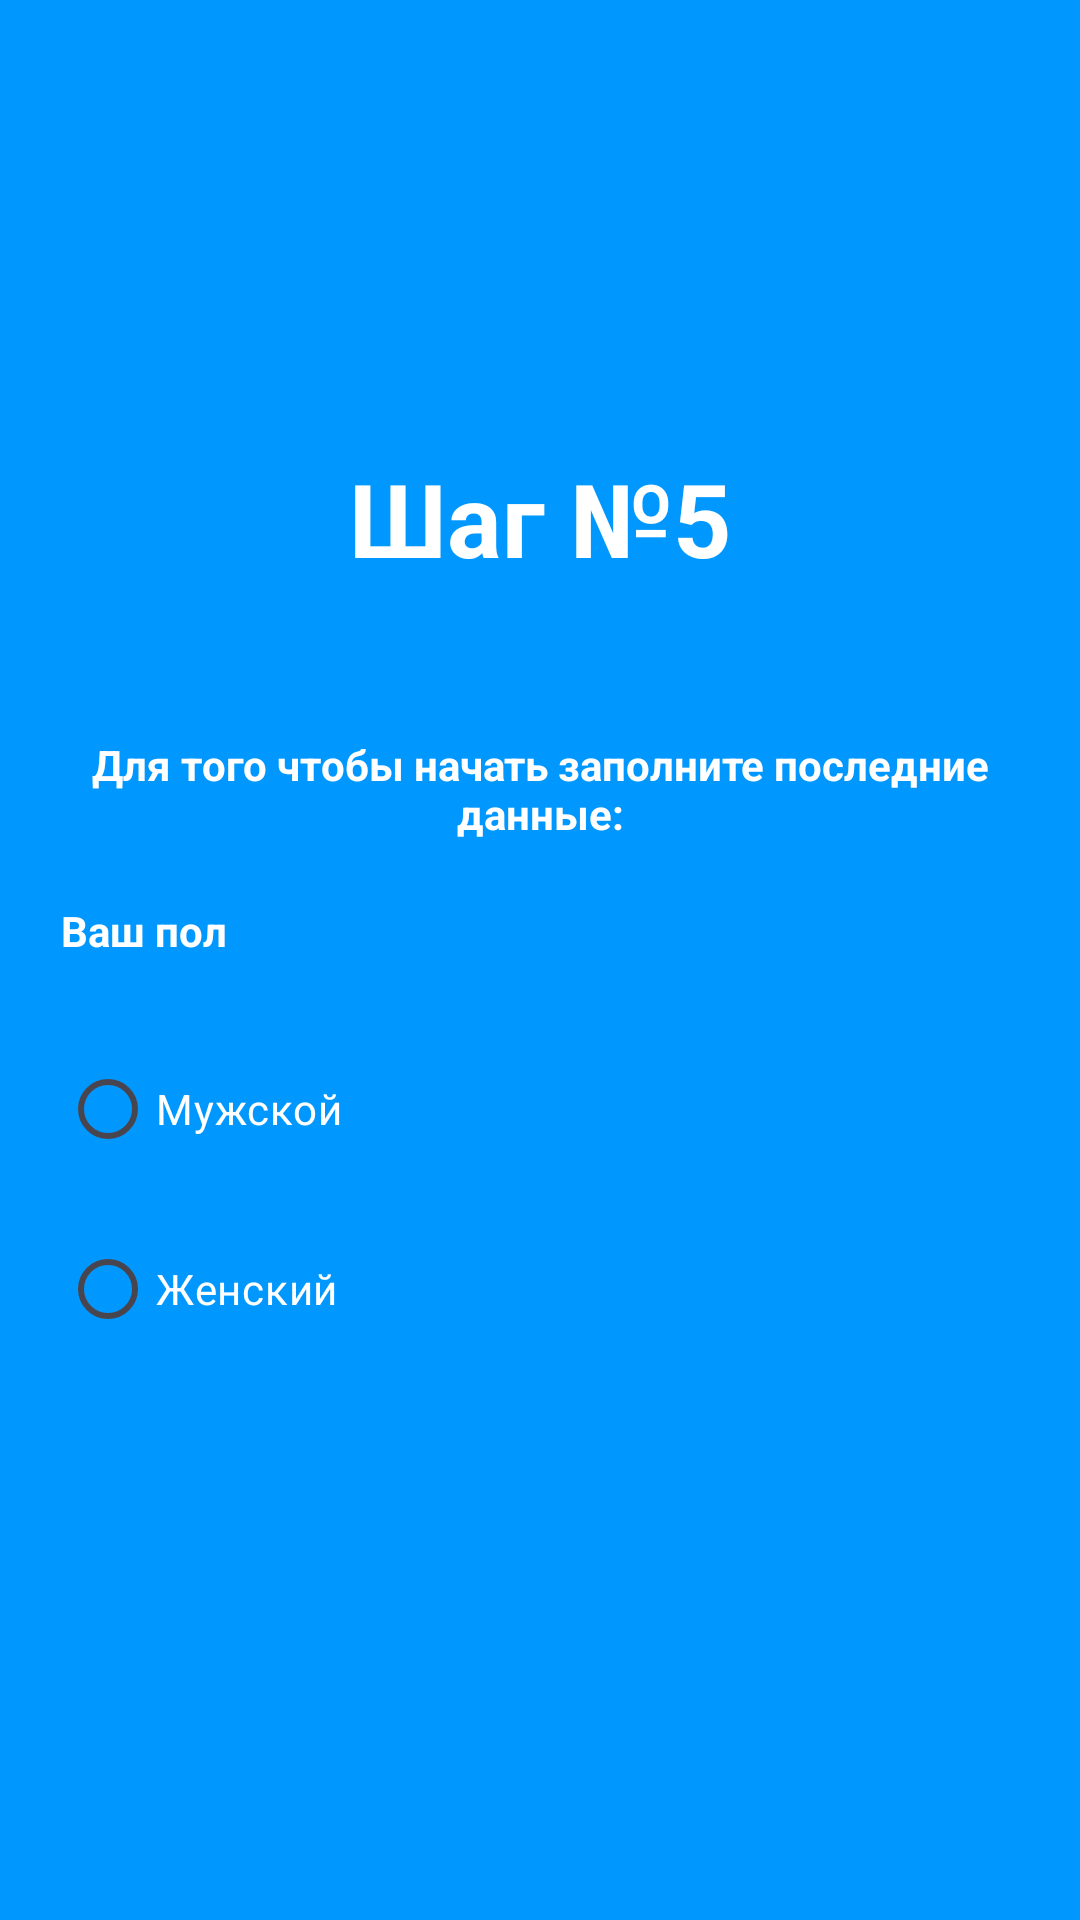

Android layout source for this screen:
<!-- AndroidManifest.xml: application theme Theme.ExpertSystems -->
<!-- res/layout/step_5.xml -->
<?xml version="1.0" encoding="utf-8"?>
<androidx.constraintlayout.widget.ConstraintLayout xmlns:android="http://schemas.android.com/apk/res/android"
    xmlns:app="http://schemas.android.com/apk/res-auto"
    android:layout_width="match_parent"
    android:layout_height="match_parent"
    android:background="#0097ff">

    <TextView
        android:id="@+id/title"
        android:layout_width="wrap_content"
        android:layout_height="wrap_content"
        android:layout_marginTop="150dp"
        android:text="Шаг №5"
        android:textColor="@color/white"
        android:textSize="34sp"
        android:textStyle="bold"
        app:layout_constraintEnd_toEndOf="parent"
        app:layout_constraintHorizontal_bias="0.5"
        app:layout_constraintStart_toStartOf="parent"
        app:layout_constraintTop_toTopOf="parent" />

    <TextView
        android:id="@+id/greetings"
        android:layout_width="match_parent"
        android:layout_height="wrap_content"
        android:layout_marginStart="20dp"
        android:layout_marginTop="50dp"
        android:layout_marginEnd="20dp"
        android:text="Для того чтобы начать заполните последние данные:"
        android:textAlignment="center"
        android:textColor="@color/white"
        android:textSize="14sp"
        android:textStyle="bold"
        app:layout_constraintEnd_toEndOf="parent"
        app:layout_constraintHorizontal_bias="0.5"
        app:layout_constraintStart_toStartOf="parent"
        app:layout_constraintTop_toBottomOf="@+id/title" />

    <TextView
        android:id="@+id/tvGender"
        android:layout_width="wrap_content"
        android:layout_height="wrap_content"
        android:layout_marginStart="20dp"
        android:layout_marginTop="20dp"
        android:text="Ваш пол"
        android:textAlignment="center"
        android:textColor="@color/white"
        android:textSize="14sp"
        android:textStyle="bold"
        app:layout_constraintStart_toStartOf="parent"
        app:layout_constraintTop_toBottomOf="@+id/greetings" />

    <RadioGroup
        android:id="@+id/rgPol"
        android:layout_width="match_parent"
        android:layout_height="wrap_content"
        android:layout_margin="20dp"
        app:layout_constraintEnd_toEndOf="parent"
        app:layout_constraintStart_toStartOf="parent"
        app:layout_constraintTop_toBottomOf="@+id/tvGender">

        <RadioButton
            android:id="@+id/male"
            android:layout_width="match_parent"
            android:layout_height="60dp"
            android:buttonTint="@color/white"
            android:text="Мужской"
            android:textColor="@color/white" />

        <RadioButton
            android:id="@+id/female"
            android:layout_width="match_parent"
            android:layout_height="60dp"
            android:buttonTint="@color/white"
            android:text="Женский"
            android:textColor="@color/white" />

    </RadioGroup>

    <androidx.appcompat.widget.AppCompatButton
        android:id="@+id/appCompatButton"
        android:layout_width="match_parent"
        android:layout_height="60dp"
        android:layout_marginStart="20dp"
        android:layout_marginEnd="20dp"
        android:layout_marginBottom="100dp"
        android:background="@drawable/btn_style"
        android:onClick="OnLayout"
        android:text="Продолжить"
        android:textColor="#0097ff"
        app:layout_constraintBottom_toBottomOf="parent"
        app:layout_constraintEnd_toEndOf="parent"
        app:layout_constraintStart_toStartOf="parent" />

</androidx.constraintlayout.widget.ConstraintLayout>
<!-- resources referenced by this layout -->
<resources>
  <style name="Theme.ExpertSystems" parent="Base.Theme.ExpertSystems" />
  <style name="Base.Theme.ExpertSystems" parent="Theme.Material3.DayNight.NoActionBar">
          
          
      </style>
  <!-- not gathered from this repository: default colours our renderer supplied (Android Studio template values) -->
  <color name="white">#FFFFFFFF</color>
</resources>
